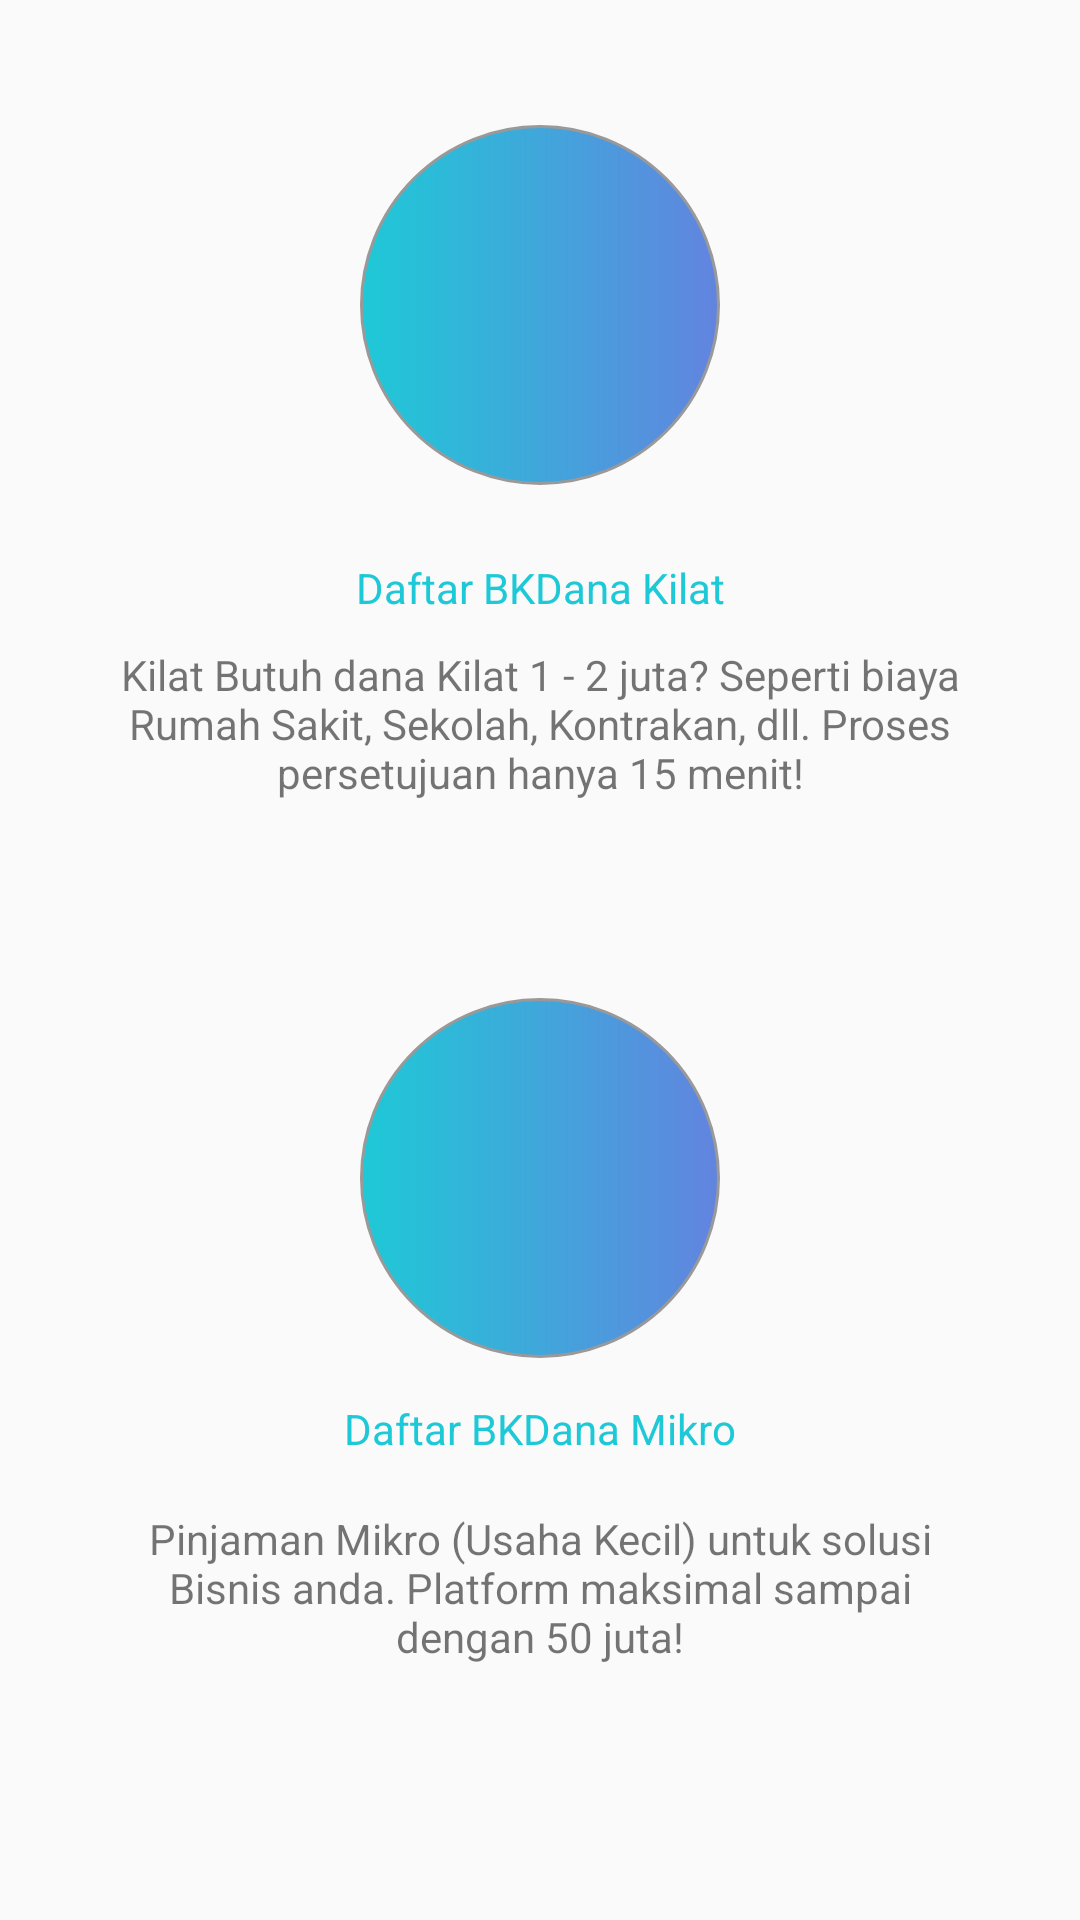

Reconstruct the res/layout file that produces this screen, plus the resources it refers to.
<!-- AndroidManifest.xml: application theme AppTheme -->
<!-- res/layout/activity_register.xml -->
<?xml version="1.0" encoding="utf-8"?>
<android.support.constraint.ConstraintLayout
        xmlns:android="http://schemas.android.com/apk/res/android"
        xmlns:tools="http://schemas.android.com/tools"
        xmlns:app="http://schemas.android.com/apk/res-auto"
        android:layout_width="match_parent"
        android:layout_height="match_parent"
        tools:context=".RegisterActivity.register">


    <ImageButton
            android:layout_width="wrap_content"
            android:layout_height="wrap_content"
            android:background="@drawable/button_regis_pinjam_kilat"

            android:id="@+id/btn_mikro"
            app:layout_constraintStart_toStartOf="parent" app:layout_constraintHorizontal_bias="0.5"
            app:layout_constraintEnd_toEndOf="parent" app:layout_constraintTop_toTopOf="parent"
            app:layout_constraintBottom_toBottomOf="parent" app:layout_constraintVertical_bias="0.64"
    />
    <ImageButton
            android:layout_width="wrap_content"
            android:layout_height="wrap_content"
            android:background="@drawable/button_regis_pinjam_kilat"

            android:id="@+id/btn_kilat"
            app:layout_constraintStart_toStartOf="parent" app:layout_constraintHorizontal_bias="0.5"
            app:layout_constraintEnd_toEndOf="parent" app:layout_constraintTop_toTopOf="parent"
            app:layout_constraintBottom_toBottomOf="parent" app:layout_constraintVertical_bias="0.07999998"
    />
    <TextView
            android:text="@string/kilat"
            android:layout_width="match_parent"
            android:layout_height="65dp"
            android:layout_margin="30dp"
            android:textAlignment="center"
            android:id="@+id/textView2"
            app:layout_constraintStart_toStartOf="parent" app:layout_constraintHorizontal_bias="0.5"
            app:layout_constraintEnd_toEndOf="parent" app:layout_constraintTop_toTopOf="parent"
            app:layout_constraintBottom_toBottomOf="parent" app:layout_constraintVertical_bias="0.36"/>
    <TextView
            android:text="@string/mikro"
            android:layout_width="272dp"
            android:layout_height="71dp"
            android:layout_margin="30dp"
            android:textAlignment="center"
            android:id="@+id/textView3" app:layout_constraintStart_toStartOf="parent"
            app:layout_constraintHorizontal_bias="0.5" app:layout_constraintEnd_toEndOf="parent"
            app:layout_constraintTop_toTopOf="parent" app:layout_constraintBottom_toBottomOf="parent"
            app:layout_constraintVertical_bias="0.93"/>
    <TextView
            android:text="Daftar BKDana Kilat"
            android:textColor="#1ec9d7"
            android:layout_width="wrap_content"
            android:layout_height="wrap_content"
            android:id="@+id/textView4"
            app:layout_constraintStart_toStartOf="parent" app:layout_constraintHorizontal_bias="0.5"
            app:layout_constraintEnd_toEndOf="parent" app:layout_constraintTop_toTopOf="parent"
            app:layout_constraintBottom_toBottomOf="parent" app:layout_constraintVertical_bias="0.3"/>
    <TextView
            android:text="Daftar BKDana Mikro"
            android:textColor="#1ec9d7"
            android:layout_width="wrap_content"
            android:layout_height="18dp"
            android:id="@+id/textView5"
            app:layout_constraintStart_toStartOf="parent" app:layout_constraintHorizontal_bias="0.5"
            app:layout_constraintEnd_toEndOf="parent" app:layout_constraintTop_toTopOf="parent"
            app:layout_constraintBottom_toBottomOf="parent" app:layout_constraintVertical_bias="0.75"/>
</android.support.constraint.ConstraintLayout>
<!-- resources referenced by this layout -->
<resources>
  <!-- drawable button_regis_pinjam_kilat (drawable) -->
  <?xml version="1.0" encoding="utf-8"?>
          <shape xmlns:android="http://schemas.android.com/apk/res/android" android:shape="oval">
  
              <stroke
                      android:width="1dp"
                      android:color="#999999">
              </stroke>
  
              <size
                      android:width="120dp"
                      android:height="120dp"/>
              <gradient
                      android:angle="360"
                      android:startColor="#1ec9d7"
                      android:endColor="#6284df">
              </gradient>
          </shape>
  <string name="kilat">Kilat Butuh dana Kilat 1 - 2 juta? Seperti biaya Rumah Sakit, Sekolah, Kontrakan, dll. Proses
          persetujuan hanya 15 menit!
      </string>
  <string name="mikro">Pinjaman Mikro (Usaha Kecil) untuk solusi Bisnis anda. Platform maksimal sampai dengan 50
          juta!
      </string>
  <style name="AppTheme" parent="Theme.AppCompat.Light.NoActionBar">
          
          <item name="colorPrimary">@color/colorPrimary</item>
          <item name="colorPrimaryDark">#009999</item>
          <item name="colorAccent">@color/colorAccent</item>
      </style>
  <!-- not gathered from this repository: default colours our renderer supplied (Android Studio template values) -->
  <color name="colorPrimary">#FF6200EE</color>
  <color name="colorAccent">#FF03DAC5</color>
</resources>
